Run: headless pygame with SDL's dummy video driver; simulated clock (each Clock.tick advances the game by its frame time, no real sleeping); random seed 0; keys injected as events and as key.get_pressed() state; no mouse input.
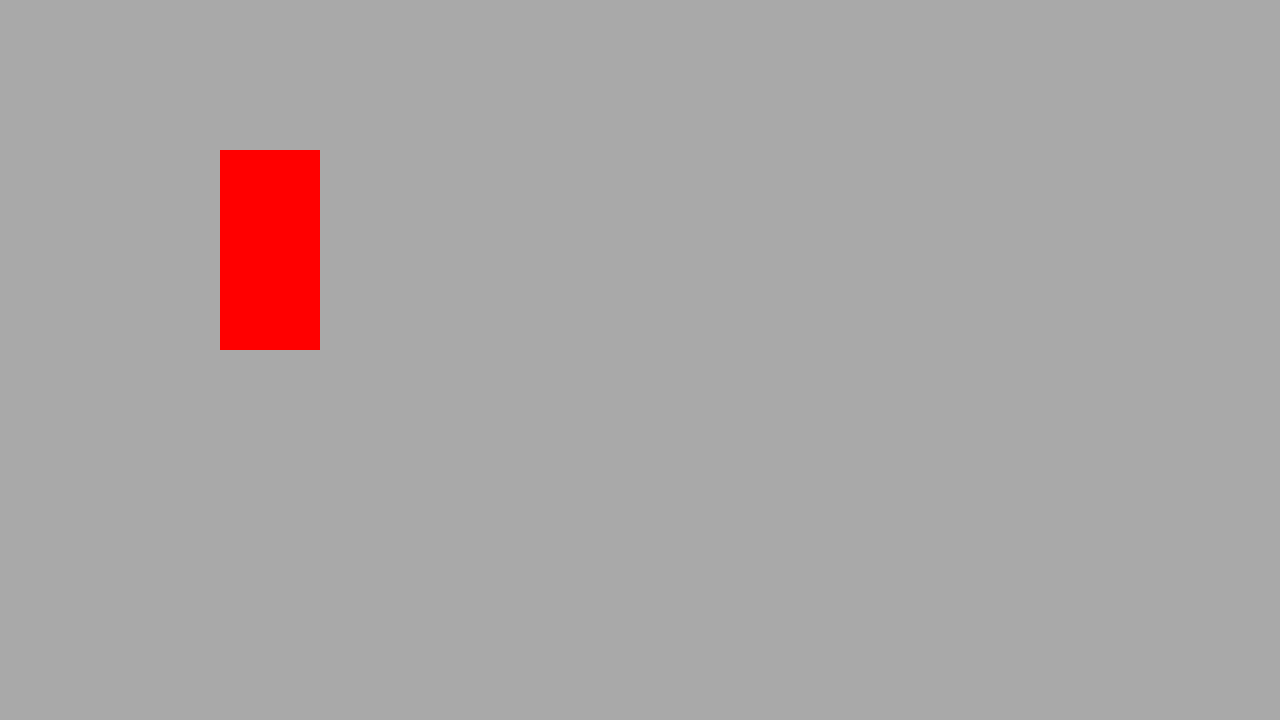
Frame 1 of 4 · flips 1–60 · no input
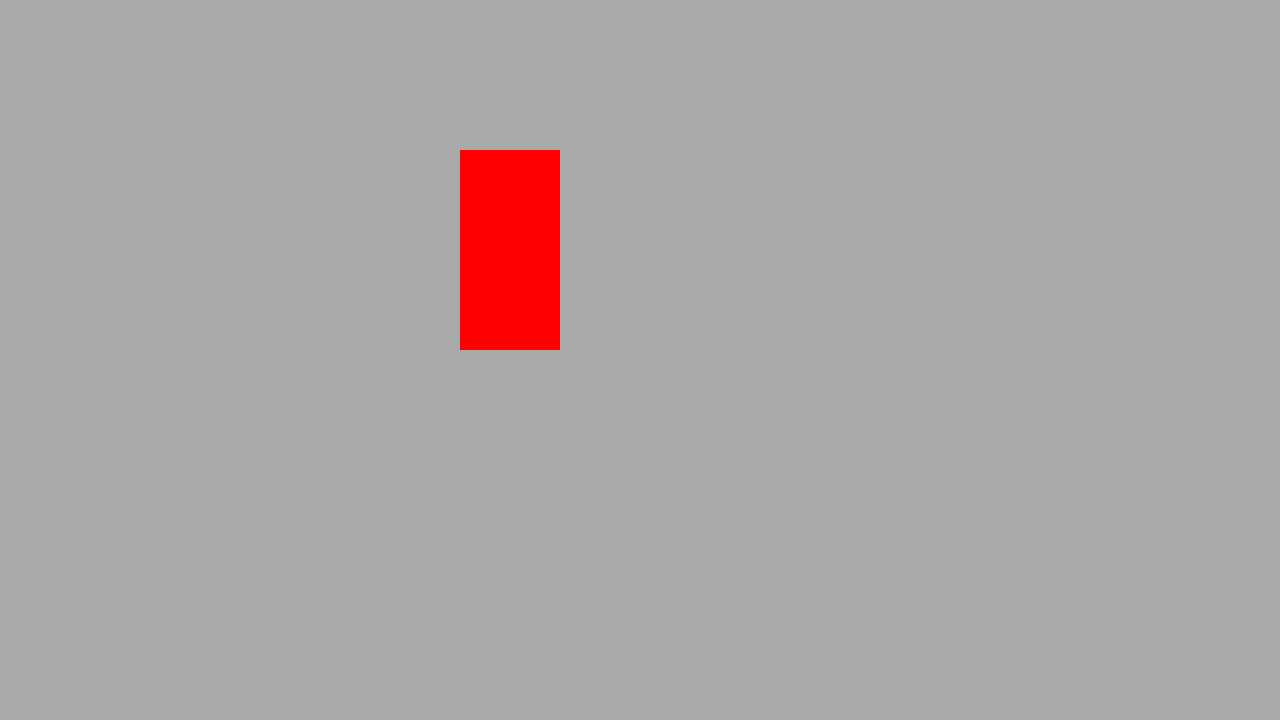
Frame 2 of 4 · flips 61–180 · tapped SPACE, RETURN · held RIGHT (→), D
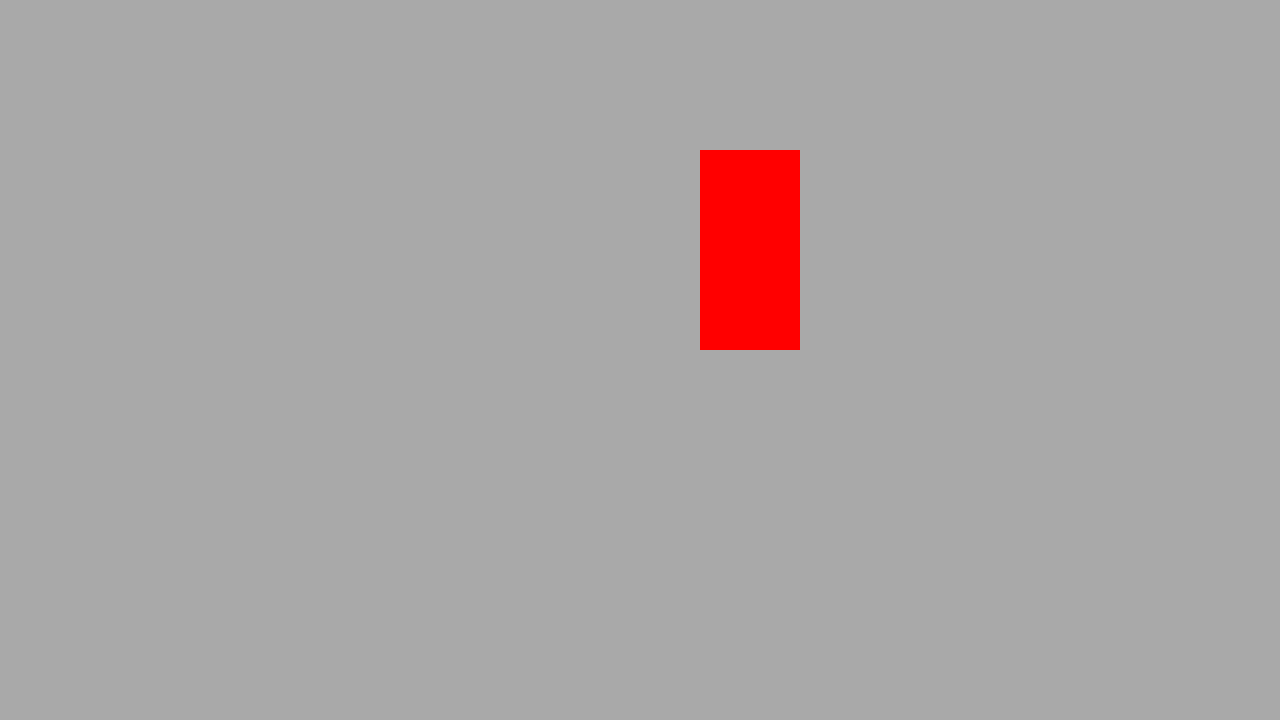
Frame 3 of 4 · flips 181–300 · held DOWN (↓), S
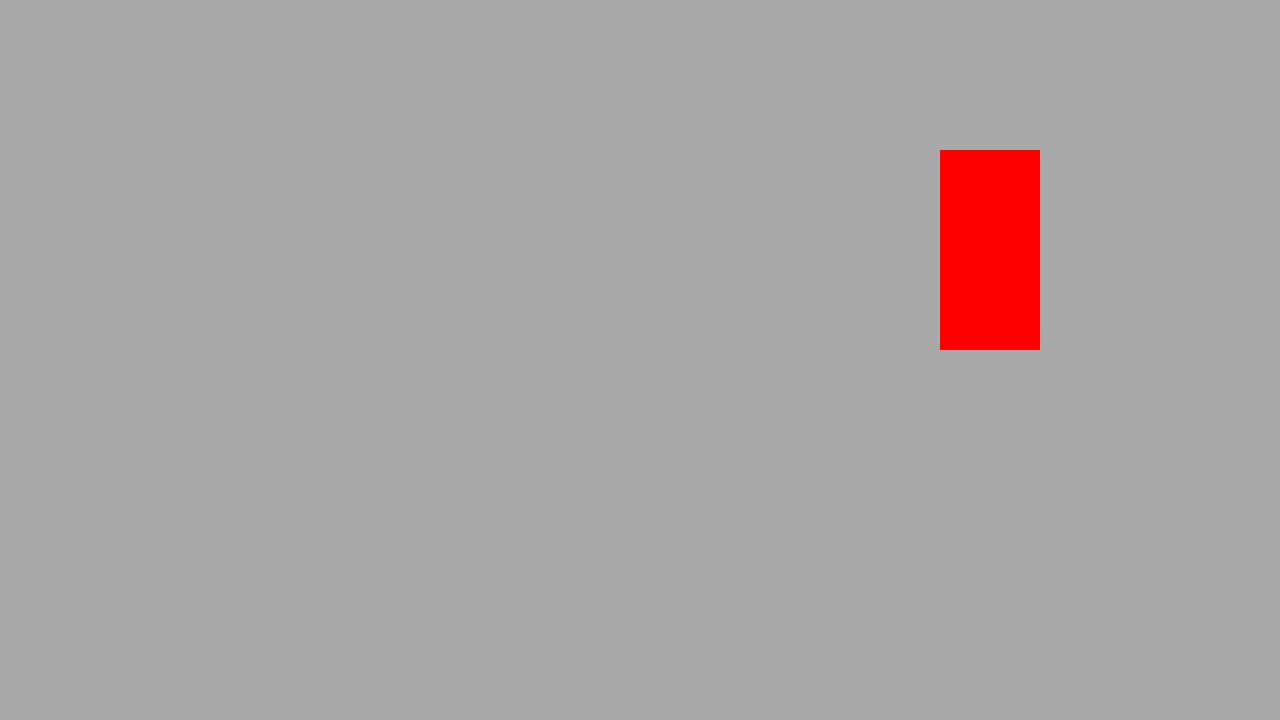
Frame 4 of 4 · flips 301–420 · held LEFT (←), A, UP (↑), W

The pygame program that drew these frames:

import pygame # type: ignore

WINDOW_WIDTH, WINDOW_HEIGHT = 1280, 720

pygame.init()
display_surface = pygame.display.set_mode((WINDOW_WIDTH, WINDOW_HEIGHT))
pygame.display.set_caption('Space Shooter')
running = True


surf = pygame.Surface((100, 200))
surf.fill('red')
x = 100
y = 150

while running: 
    #event lool
    for event in  pygame.event.get():
       if event.type == pygame.QUIT:
        running = False

    #draw a game
    display_surface.fill('darkgray')
    x += 2
    display_surface.blit(surf, (x, y))
    pygame.display.update()



pygame.quit()
